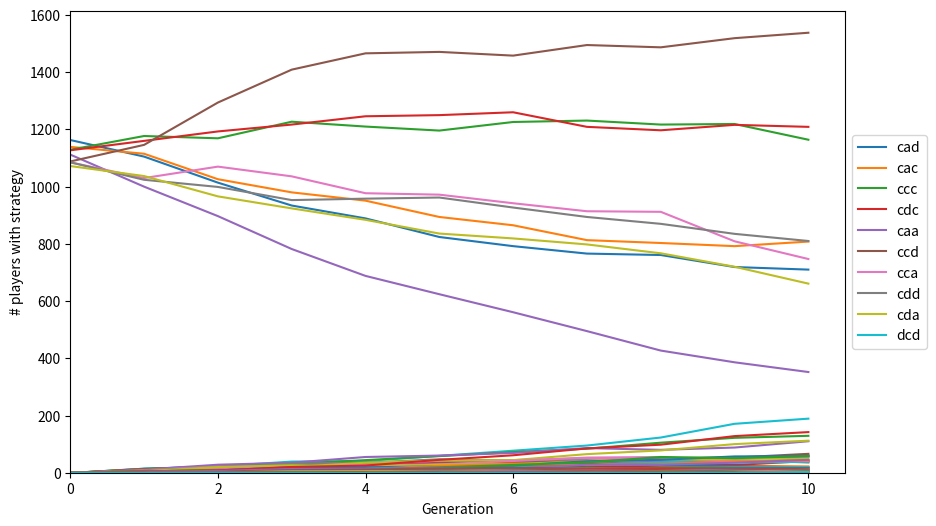

The matplotlib source for this figure:
from itertools import repeat
from math import log2
import numpy as np
import random
import time
import copy
import itertools
import matplotlib.pyplot as plt

C = 'c' # Cooperate
D = 'd' # Defect
A = 'a' # Abstain

ALL_ACTIONS = [C,D,A]

# T > R > L > P > S
# to compare with prisoners dilemma
T = 5
R = 3
L = 2
P = 1
S = 0

P1 = 0
P2 = 1

class History:
    def __init__(self):
        self.p1 = ''
        self.p2 = ''
        self.score1 = 0
        self.score2 = 0

        self.scores = np.array([
            [[R,R],  [S,T],  [L,L],],
            [[T,S],  [P,P],  [L,L],],
            [[L,L],  [L,L],  [L,L],],
        ])

        self.action_idx_map = {
            'c': 0,
            'd': 1,
            'a': 2,
        }
    
    def put(self, action1, action2):
        """ Store the results of a round (the two actions generated by the two
        players) into the history. """

        self.p1 += action1 + action2
        self.p2 += action2 + action1

        # make sure that only one action is passed on, only happens when initial state is put
        self.update_score(action1[-1], action2[-1])

    def update_score(self, a1, a2):
        """ Evaluate the history of the two players for Prisoner's Dilemma,
        where:
                  a2
                C    D    A
        a1  C  R,R  S,T  L,L
            D  T,S  P,P  L,L
            A  L,L  L,L  L,L
            """

        a1_idx = self.action_idx_map[a1]
        a2_idx = self.action_idx_map[a2]

        self.score1 += self.scores[a1_idx, a2_idx, P1]
        self.score2 += self.scores[a1_idx, a2_idx, P2]

    def print(self):
        """ Pretty print the history """
        print("P1 | P2")
        print("-------")
        actions = list(self.p1)
        for i in range(0, len(actions), 2):
            a1 = actions[i]
            a2 = actions[i+1]
            print(" %s | %s " % (a1,a2))

class Player:
    def __init__(self, strategy, initial_state):
        self.score = 0
        self.memory_size = 1
        self.strategy = strategy
        self.initial_state = initial_state

def play_turn(strat, history, mistake):
    """ Play a single turn for a single player with some probability of a
    mistake happening """
    action = strat[history]

    if random.random() < mistake:
        return not_action(action)
    else:
        return action

def play_game(player1, player2, mistake, rounds):
    """ Play a game between two players from start to finish """

    # Find the largest memory m
    m1 = max([len(k) for k in player1.strategy.keys()])
    m2 = max([len(k) for k in player2.strategy.keys()])

    # Create random initial history
    history = History()
    for i in range(max(m1, m2)):
        a1 = player1.initial_state
        a2 = player2.initial_state
        history.put(a1,a2)

    # Play the game out
    for r in range(rounds):
        # Player 1 plays
        hist1 = history.p1[-m1:]
        action1 = play_turn(player1.strategy, hist1, mistake)
        # Player 2 plays
        hist2 = history.p2[-m2:]
        action2 = play_turn(player2.strategy, hist2, mistake)
        # Store the results
        history.put(action1, action2)
    return history

def play_all(population, mistake, rounds):

    for p in population:
        p.score = 0

    for player1 in population:
        for player2 in population:            
            history = play_game(player1, player2, mistake, rounds)

            player1.score += history.score1
            player2.score += history.score2
    
    return population

# Lattice play
# ------------
def play_neighbors(lat, i, j, mistake, rounds):
    n = len(lat)
    neighbor_inds = neighborhood(i, j, n, n)
    # neighbors_and_me = neighbors + (i, j)
    player = lat[i][j]
    # Result of playing neighbas
    for n_i, n_j in neighbor_inds:
        neighba = lat[n_i][n_j]
        player.score += play_game(player, neighba, mistake, rounds).score1

def play_lattice(lat, mistake, rounds):    
    n = len(lat)
    for i in range(n):
        for j in range(n):
            lat[i][j].score = 0
            play_neighbors(lat, i, j, mistake, rounds)
    return lat

def init_square_lattice(N):
    lattice = []

    strategy_pool = []

    for comb in list(itertools.product(ALL_ACTIONS, repeat=len(ALL_ACTIONS))):
        new_strat = dict(zip(ALL_ACTIONS, comb))
        strategy_pool.append(new_strat)

    player_types = [Player(strat, init) for strat in strategy_pool for init in ALL_ACTIONS]

    for i in range(N):
        lattice.append([])
        for _ in range(N):
            ind = np.random.choice(range(len(strategy_pool)))
            strat = copy.deepcopy(player_types[ind])
            lattice[i].append(strat)
    return lattice
# ------------

def init_population(N: int) -> list[Player]:
    """ Initialize the population with ??% of each of the four basic strategies.
    Final population will have size ??? """

    strategy_pool = []

    # this is not what we want
    for comb in list(itertools.product(ALL_ACTIONS, repeat=len(ALL_ACTIONS))):
        new_strat = dict(zip(ALL_ACTIONS, comb))
        strategy_pool.append(new_strat)

    player_types = [Player(strat, init) for strat in strategy_pool for init in ALL_ACTIONS]

    players = []
    for player in player_types:
        players += [copy.deepcopy(player) for i in range(N)]

    return players

def select_one(players: list) -> Player:
    scores = [p.score for p in players]
    selected = random.choices(players, weights=scores)[0]
    # selected.score = 0

    return selected

def select_all(population):
    """ Selects new population randomely from winners """
    new_population = [select_one(population) for _ in range(len(population))]

    return new_population

def select_lattice(population):

    n = len(population)
    new_population = []
    for i in range(n):
        new_population.append([])
        for j in range(n):
            neighbor_inds = neighborhood(i, j, n, n)
            neighbors_and_me_inds = neighbor_inds + [(i, j)]
            neighbors_and_me = list(map(lambda x: population[x[0]][x[1]], neighbors_and_me_inds))
            new_population[i].append(select_one(neighbors_and_me))

    return new_population

def neighborhood(i, j, n, m):
    return [((i + 1) % n, j), ((i - 1) % n, j), (i, (j + 1) % m), (i, (j - 1) % m)]

def duplicate(player: Player, max_len) -> Player:

    if player.memory_size < max_len:

        new_strategy = {}
        for key, value in player.strategy.items():
            for action in ALL_ACTIONS:
                new_strategy[(action+key)] = value

        player.strategy = new_strategy
        player.memory_size += 1
        player.initial_state = random.choice(ALL_ACTIONS) + player.initial_state

        return player
    else: 
        return player

def point_mutation(player: Player, mut: float) -> Player:
    # mutate actions
    for key, b in player.strategy.items():
        if random.random() < mut:
            player.strategy[key] = not_action(b)
    #  mutate initial state
    for i in range(len(player.initial_state)):
        if random.random() < mut:
            new_init_state = list(player.initial_state)
            new_init_state[i] = not_action(new_init_state[i])
            player.initial_state = ''.join(new_init_state)

    return player

def split(player: Player) -> Player:
    if player.memory_size == 1:
        return player
    else:
        new_strat = {}
        s = player.strategy
        keys = list(s.keys())

        n_actions = len(ALL_ACTIONS)
        start_idx = random.randint(0,(n_actions-1))
        
        # strart at one random position and keep every nth element
        for key in keys[start_idx::n_actions]:
            new_strat[key[1:]] = s[key]

        player.strategy = new_strat
        # remove first character in initial state
        player.initial_state = player.initial_state[1:]
        player.memory_size -= 1

        return player

def mutate_all(population, mut, max_len):
    new_population = []
    for player in population:
        new_player = copy.deepcopy(player)
        if random.random() < mut:
            new_player = duplicate(new_player, max_len)
        new_player = point_mutation(new_player, mut)
        if random.random() < mut:
            new_player = split(new_player)

        new_population.append(new_player)
    return new_population

def mutate_lattice(population, mut, max_len):
    new_population = []
    n = len(population)
    for i in range(n):
        new_population.append([])
        for j in range(n):
            player = population[i][j]
            new_player = copy.deepcopy(player)
            if random.random() < mut:
                new_player = duplicate(new_player, max_len)
            new_player = point_mutation(new_player, mut)
            if random.random() < mut:
                new_player = split(new_player)

            new_population[i].append(new_player)
    return new_population

def strat_to_string(gene_dict: dict) -> str:
    """ Converts a dict into a string of actions like 'ccdc' """
    actions = gene_dict.values()
    return ''.join(actions)

def not_action(action):
    """ Returns another action """
    all_actions_copy = copy.deepcopy(ALL_ACTIONS)
    all_actions_copy.remove(action)
    return random.choice(all_actions_copy)

def count_strategies_all(population):
    strats = [strat_to_string(player.strategy) for player in population]
    strats, counts = np.unique(strats, return_counts=True)
    ind = np.argsort(-counts)
    return strats[ind], counts[ind]

def count_strategies_lattice(population):
    strats = []
    n = len(population)
    for i in range(n):
        for j in range(n):
            strat = population[i][j].strategy
            strats.append(strat_to_string(strat))
    strats, counts = np.unique(strats, return_counts=True)
    ind = np.argsort(-counts)
    return strats[ind], counts[ind]

def print_strategies(strats, counts):
    print("🥬 strategies: ", strats, counts)

def generate_history(i, history, present_strategies, strats, counts):
    
    for j, strat in enumerate(strats):

        if strat in present_strategies:
            idx = present_strategies.index(strat)
            history[idx] = [*history[idx], *[counts[j]]]
        else:
            pad = list((-1)*np.ones(i+1,dtype=int))
            history.append([*pad,*[counts[j]]])
            present_strategies.append(strat)
                
    for dict in present_strategies:
        if dict not in strats: 
            idx = present_strategies.index(dict)
            history[idx] = [*history[idx], *[0]]
    
    return history, present_strategies

if __name__ == "__main__":

    population_size = 100
    generations = 10

    rounds = 10
    mistake = 0.01
    mut = 0.01

    max_len = 4

    mode = 'lattice'
    if mode == 'lattice':
        population = init_square_lattice(population_size)
        selection = select_lattice
        playing = play_lattice
        mutate = mutate_lattice
        count_strategies = count_strategies_lattice
    elif mode == 'all':
        population = init_population(population_size)
        selection = select_all
        playing = play_all
        mutate = mutate_all
        count_strategies = count_strategies_all

    present_strategies, history = count_strategies(population)
    print_strategies(present_strategies, history)
    history = [[k] for k in history]
    present_strategies = list(present_strategies)
    fig, ax = plt.subplots(figsize=(10, 6))

    for i in range(generations):
        start_time = time.time()
        print("Generation", i)
        population = playing(population, mistake, rounds)
        population = selection(population)
        population = mutate(population, mut, max_len)

        strats, counts = count_strategies(population)
        print_strategies(strats, counts)
        history, present_strategies = generate_history(i,history, present_strategies,strats,counts)

        dt = time.time() - start_time
        print(f"⏱️: {dt:2f} [s]")
    
    for n, strat in enumerate(history):
        if n < 10:
            ax.plot(range(generations+1), strat, label=present_strategies[n])
        else:
            ax.plot(range(generations+1), strat)

    ax.set_xlabel('Generation')
    ax.set_ylabel('# players with strategy')
    ax.set_xlim(0)
    ax.set_ylim(0)

    plt.legend(loc='center left', bbox_to_anchor=(1, 0.5))
    plt.savefig('strategy_history.png')

    print("🏁 Fin")
